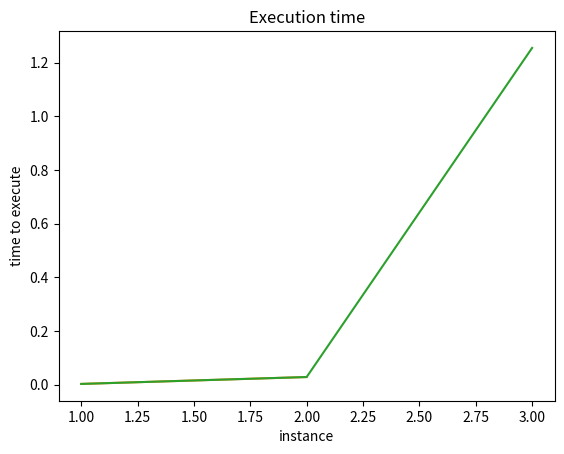

Here is the Python script that generated this plot:
""" Create a context manager that will time how long it took to execute the context and display a graph with
execution time when the context ends.
Since the same instance can be used in multiple contexts make sure that the graph will show data for each time the
object was used in a context
"""
from contextlib import contextmanager
from time import time
import matplotlib.pyplot as plt

x, l_x, l_y = 1, [], []
@contextmanager
def timing():
    global x
    start_time = time()
    try:
        yield
    finally:
        # time to execute
        end_time = time() - start_time
        # display the graph
        l_x.append(x), l_y.append(end_time)
        plt.plot(l_x, l_y)
        plt.title("Execution time")
        plt.ylabel("time to execute")
        plt.xlabel("instance")
        plt.show()
        x += 1

with timing():
    my_list0 = [i for i in range(100000)]

with timing():
    my_list2 = [i for i in range(1000000)]

with timing():
    my_list3 = [i for i in range(10000000)]



